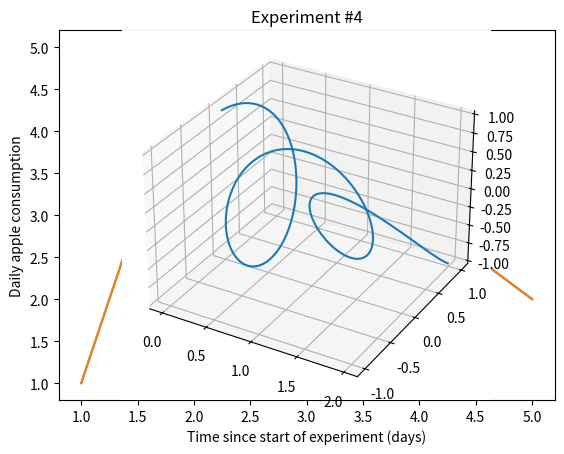

The matplotlib source for this figure:
import matplotlib.pyplot as plt
# this imports matplotlib.pyplot, and makes it's content's accessible through plt, for example: plt.plot
# the name plt is arbitrary but commonly used

x = [1, 2, 3, 4, 5]
y = [1, 5, 2, 3, 2]

plt.figure()     # start a new plot
plt.plot(x, y)   # add data to the plot
plt.show()       # we're done setting up the plot, show it                 

plt.plot(x, y)
plt.xlabel('Time since start of experiment (days)')
plt.ylabel('Daily apple consumption')
plt.title('Experiment #4')
plt.show()



month=range(1,13)
T_NL      = [  3.7,   3.9,  6.5,  9.5, 13.1, 15.8, 17.9, 17.8, 14.8, 11.1,  7.2,  4.6]
T_Madrid  = [  3.8,   4.4,  7.2,  9.2, 13.4, 18.6, 22.2, 22.0, 17.7, 12.3,  6.9,  4.3]
T_Lapland = [-12.4, -11.4, -6.6, -0.2,  6.3, 12.3, 15.5, 13.0,  7.8,  0.7, -5.8, -9.6] # Sodankylä, Finland
# mean temperature per month, °C, 1990 - 2019
# Data from https://climatecharts.net/


# your plotting code here




import math

ax = plt.axes(projection='3d')
# An 'axes' object, in which we plot. 
# Previously these were automatically created for us by plt.plot(). 
# We need to do it ourselves now to be able to set the 3d projection.

x = [] # empty lists for x,y,z coordinates
y = []
z = []

for i in range(600):
    # each iteration, add one point to the lists
    t = i/300
    x.append(t)
    y.append(math.sin(7*t))
    z.append(math.cos(7.8*t))

ax.plot3D(x,y,z)
plt.show()

# just run this cell to define the data

# Monthly mean precipitation (mm)
# Data from https://climatecharts.net/

month = range(1,13)
Pr_NL      = [72.8, 54.1, 52.5, 38.7, 50.0, 63.0, 73.1, 82.9, 82.9, 86.8, 87.7, 83.6] # Netherlands
Pr_Madrid  = [43.0, 45.1, 44.8, 58.6, 60.7, 31.0, 12.7, 16.3, 32.5, 75.8, 60.7, 48.5] # Spain, around Madrid
Pr_Lapland = [27.0, 25.9, 22.5, 22.1, 35.6, 60.0, 66.9, 58.1, 46.6, 42.9, 34.2, 28.4] # Finland, Lapland, around Sodankylä
#             Jan   Feb   Mar   Apr   May   Jun   Jul   Aug   Sep   Oct   Nov   Dec   

# your plotting code here
